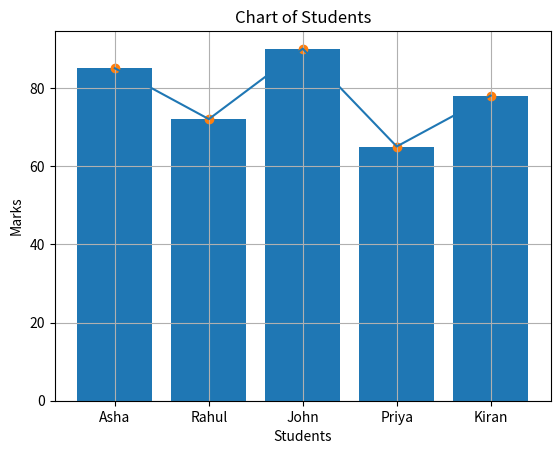

The matplotlib source for this figure:
import matplotlib.pyplot as plt
students=["Asha","Rahul","John","Priya","Kiran"]
marks=[85,72,90,65,78]
plt.grid()
plt.title("Chart of Students")
plt.xlabel("Students")
plt.ylabel("Marks")
plt.plot(students,marks)
plt.bar(students,marks)
plt.scatter(students,marks)
plt.savefig("sample.png")
plt.show()
